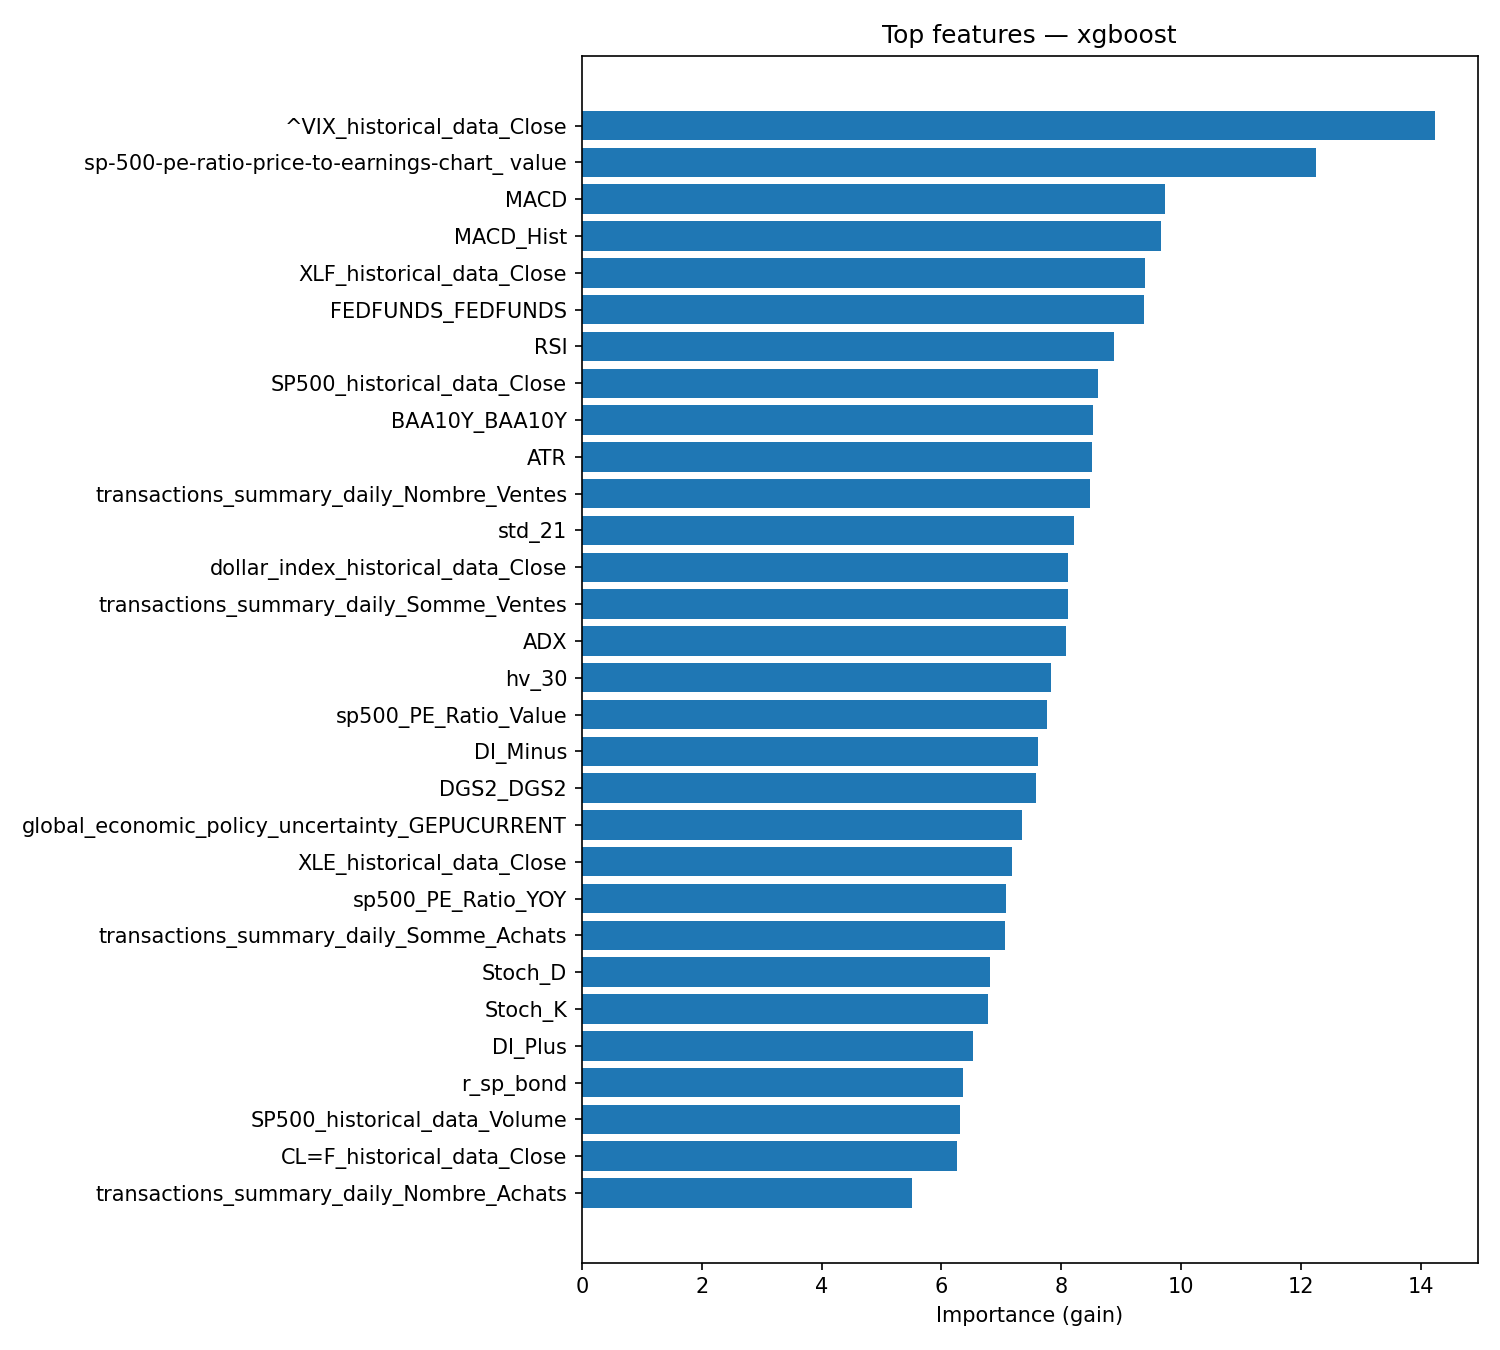

Source data for this figure (header and first rows):
feature, importance
^VIX_historical_data_Close, 14.23
sp-500-pe-ratio-price-to-earnings-chart_…, 12.24
MACD, 9.727
MACD_Hist, 9.662
XLF_historical_data_Close, 9.401
FEDFUNDS_FEDFUNDS, 9.376
RSI, 8.883
SP500_historical_data_Close, 8.612
BAA10Y_BAA10Y, 8.524
ATR, 8.505
transactions_summary_daily_Nombre_Ventes, 8.476
std_21, 8.205
dollar_index_historical_data_Close, 8.116
transactions_summary_daily_Somme_Ventes, 8.109
ADX, 8.078
hv_30, 7.826
sp500_PE_Ratio_Value, 7.761
DI_Minus, 7.604
DGS2_DGS2, 7.574
global_economic_policy_uncertainty_GEPUC…, 7.339
XLE_historical_data_Close, 7.174
sp500_PE_Ratio_YOY, 7.083
transactions_summary_daily_Somme_Achats, 7.056
Stoch_D, 6.813
Stoch_K, 6.774
DI_Plus, 6.525
r_sp_bond, 6.359
SP500_historical_data_Volume, 6.302
CL=F_historical_data_Close, 6.261
transactions_summary_daily_Nombre_Achats, 5.51
